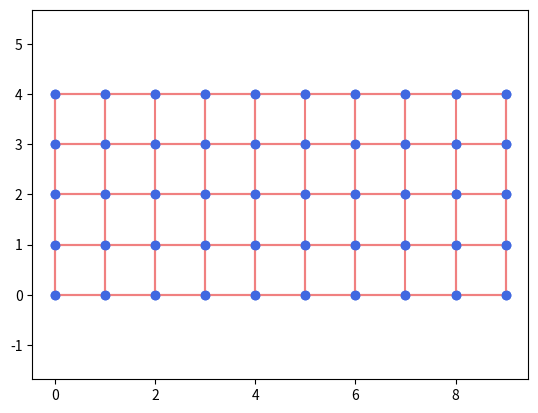

The matplotlib source for this figure:
# -*- coding: utf-8 -*-
"""
Created on Tue Apr 25 14:14:15 2023

@author: xavier.pessoles2
"""
from collections import deque
import matplotlib.pyplot as plt
import random

def creer_graphe(n:int, p:int):
    G = {}
    sommets = []
    for i in range(p):
        for j in range(n):
            sommets.append((i,j))
    
    for sommet in sommets : 
        (i,j) = sommet
        voisins = [(i+1,j),(i-1,j),(i,j+1),(i,j-1)]
        # On vérifie que les voisins sont dans les sommets
        vv = []
        for v in voisins : 
            if v in sommets : 
                vv.append(v)
                
        G[sommet]=vv
    return G
                
    
def get_edges(G):
    edges = []
    for sommet,voisins in G.items():
        for v in voisins : 
            edge = (sommet,v)
            if (sommet,v) not in edges : 
                if (v,sommet) not in edges : 
                    edges.append(edge)
    return edges
    

def tracer_graphe(G) :
    # On trace les arrêtes    
    edges = get_edges(G)
    for edge in edges : 
        x = [edge[0][0],edge[1][0]]
        y = [edge[0][1],edge[1][1]]
        plt.plot(x,y,'lightcoral')
    
    # On trace les sommets
    les_x,les_y = [],[]
    for sommet in G.keys() : 
        les_x.append(sommet[0])
        les_y.append(sommet[1])
    plt.plot(les_x,les_y,"o",color="royalblue")
    
    plt.grid()
    plt.axis("equal")
    plt.show()
    



def ajouter_arete(G,s1,s2):
   
    if (s1 not in G) or (s2 not in G) :     # Ou bien s1 et s2 ne sont pas dans G
        G[s1]=[s2]
        G[s2]=[s1]
    # Ou bien ils y sont tous les 2
    else : 
        if s2 not in G[s1] :
            G[s1].append(s2)
            G[s2].append(s1)
# Parcours de graphe en largeur
def bfs(G,s) -> None:
    """
    G : graphe sous forme de dictionnaire d'adjacence
    s : sommet du graphe (Chaine de caractere du type "S1").
    """
    laby = {}
    visited = {}
    for sommet,voisins in G.items():
        visited[sommet] = False
    # Le premier sommet à visiter entre dans la file
    file = deque([s])
    while len(file) > 0:
        # On visite la tête de file
        tete = file.pop()
        # On vérifier qu'elle n'a pas été visitée
        if not visited[tete]:
            # Si on l'avait pas visité, maintenant c'est le cas :)
            visited[tete] = True
            
            # On met les voisins de tete dans la file
            voisins = G[tete]
            random.shuffle(voisins)
            for v in voisins:
                file.appendleft(v)
                ajouter_arete(laby, tete, v)
                
    return laby
G = creer_graphe(5,10)
tracer_graphe(G)
laby = bfs(G,(0,0))
tracer_graphe(laby)